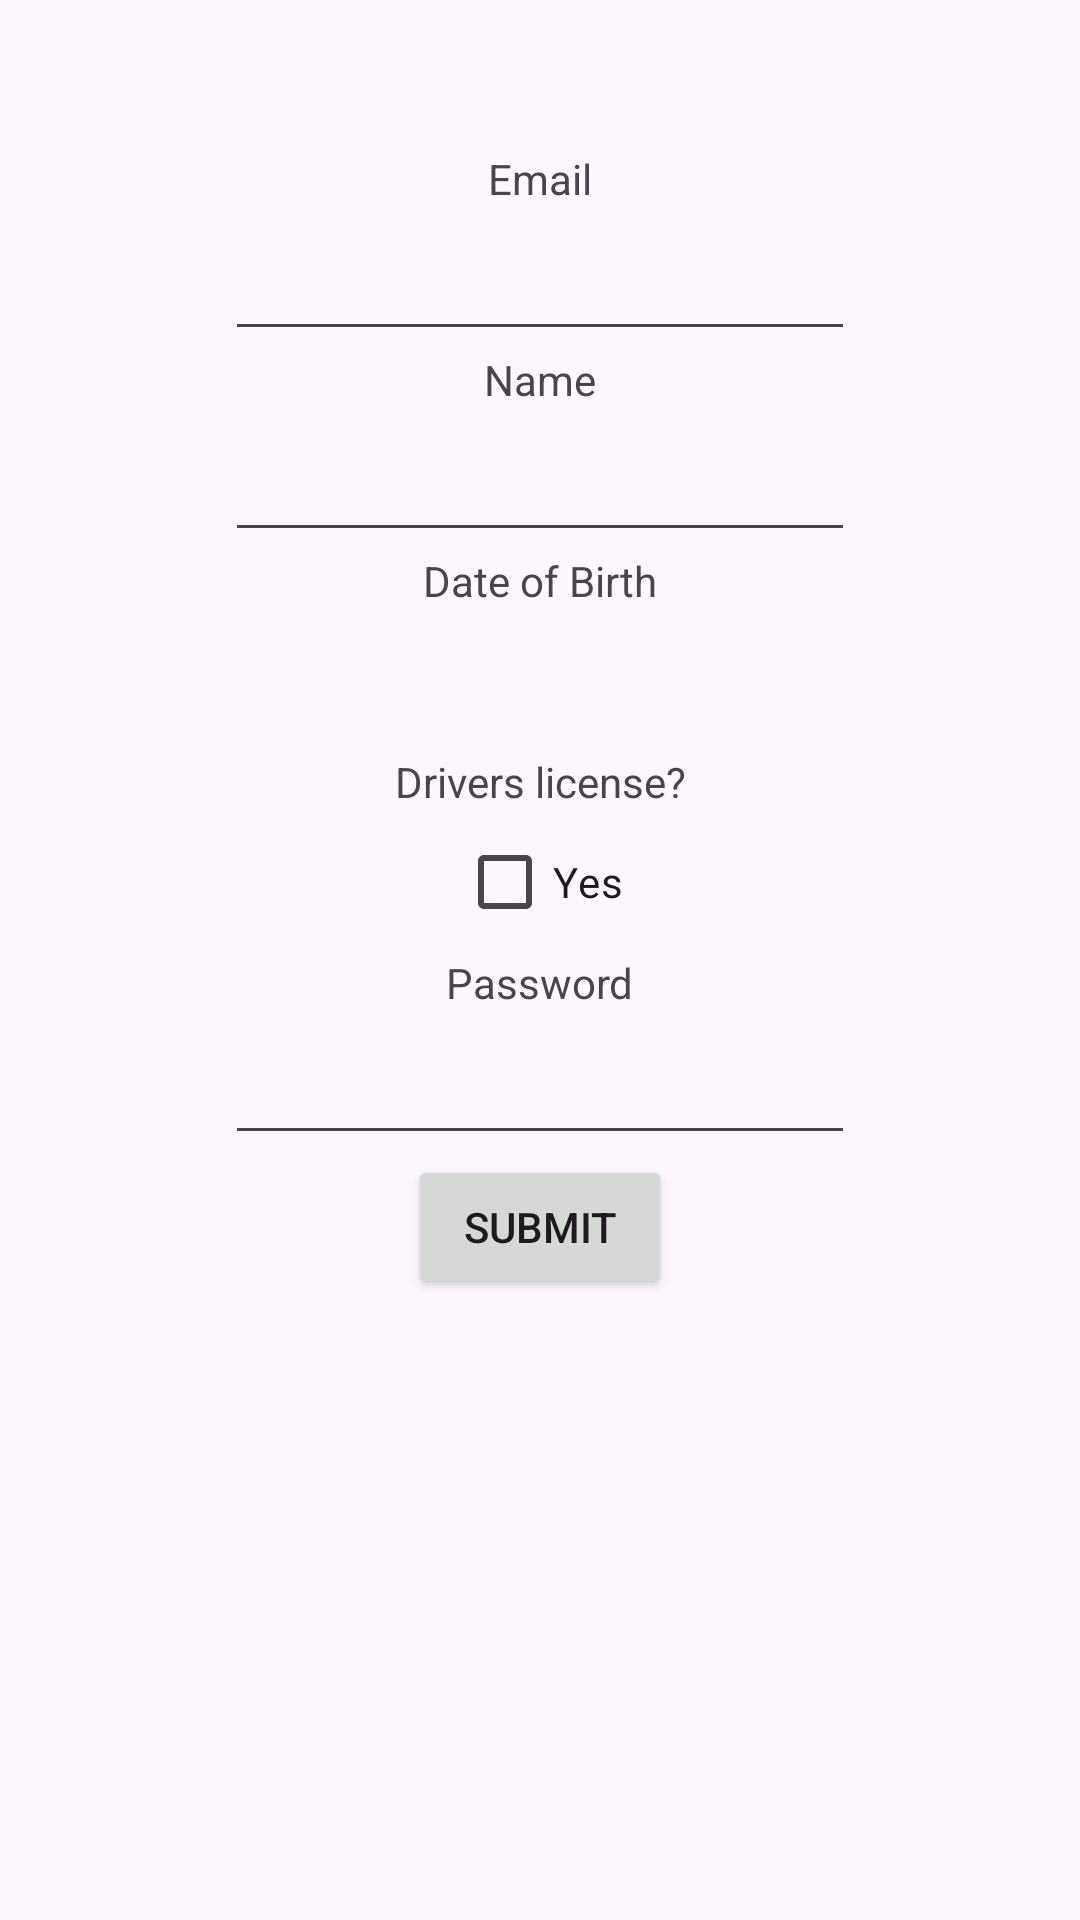

Reconstruct the res/layout file that produces this screen, plus the resources it refers to.
<!-- AndroidManifest.xml: application theme Theme.LifeCycleV31 -->
<!-- res/layout/fragment_register.xml -->
<?xml version="1.0" encoding="utf-8"?>
<androidx.constraintlayout.widget.ConstraintLayout xmlns:android="http://schemas.android.com/apk/res/android"
    xmlns:app="http://schemas.android.com/apk/res-auto"
    xmlns:tools="http://schemas.android.com/tools"
    android:id="@+id/frameLayout2"
    android:layout_width="match_parent"
    android:layout_height="match_parent"
    tools:context=".RegisterFragment" >

    <TextView
        android:id="@+id/registerEmailLabel"
        android:layout_width="wrap_content"
        android:layout_height="wrap_content"
        android:layout_marginTop="50dp"
        android:labelFor="@id/registerEmailField"
        android:text="@string/registerEmailLabelText"
        app:layout_constraintEnd_toEndOf="parent"
        app:layout_constraintStart_toStartOf="parent"
        app:layout_constraintTop_toTopOf="parent" />

    <EditText
        android:id="@+id/registerEmailField"
        android:layout_width="wrap_content"
        android:layout_height="wrap_content"
        android:ems="10"
        android:inputType="textEmailAddress"
        android:minHeight="48dp"
        app:layout_constraintEnd_toEndOf="parent"
        app:layout_constraintStart_toStartOf="parent"
        app:layout_constraintTop_toBottomOf="@+id/registerEmailLabel"
        android:autofillHints="" />

    <TextView
        android:id="@+id/registerNameLabel"
        android:layout_width="wrap_content"
        android:layout_height="wrap_content"
        android:labelFor="@id/registerNameField"
        android:text="@string/registerNameLabelText"
        app:layout_constraintEnd_toEndOf="parent"
        app:layout_constraintStart_toStartOf="parent"
        app:layout_constraintTop_toBottomOf="@+id/registerEmailField" />

    <EditText
        android:id="@+id/registerNameField"
        android:layout_width="wrap_content"
        android:layout_height="wrap_content"
        android:autofillHints=""
        android:ems="10"
        android:inputType="text"
        android:minHeight="48dp"
        app:layout_constraintEnd_toEndOf="parent"
        app:layout_constraintStart_toStartOf="parent"
        app:layout_constraintTop_toBottomOf="@+id/registerNameLabel" />

    <TextView
        android:id="@+id/registerDateOfBirthLabel"
        android:layout_width="wrap_content"
        android:layout_height="wrap_content"
        android:labelFor="@id/registerDateOfBirthField"
        android:text="@string/registerDateOfBirthLabelText"
        app:layout_constraintEnd_toEndOf="parent"
        app:layout_constraintStart_toStartOf="parent"
        app:layout_constraintTop_toBottomOf="@id/registerNameField" />

    <TextView
        android:id="@+id/registerDateOfBirthField"
        android:layout_width="wrap_content"
        android:layout_height="wrap_content"
        android:autofillHints=""
        android:ems="10"
        android:minHeight="48dp"
        android:textAlignment="center"
        app:layout_constraintEnd_toEndOf="parent"
        app:layout_constraintStart_toStartOf="parent"
        app:layout_constraintTop_toBottomOf="@+id/registerDateOfBirthLabel" />

    <TextView
        android:id="@+id/registerDriversLicenseLabel"
        android:layout_width="wrap_content"
        android:layout_height="wrap_content"
        android:text="@string/registerDriversLicenseLabel"
        app:layout_constraintEnd_toEndOf="parent"
        app:layout_constraintStart_toStartOf="parent"
        app:layout_constraintTop_toBottomOf="@+id/registerDateOfBirthField" />

    <CheckBox
        android:id="@+id/registerDriversLicenseCheckBox"
        android:layout_width="wrap_content"
        android:layout_height="wrap_content"
        android:text="@string/registerDriversLicenseCheckBoxText"
        app:layout_constraintEnd_toEndOf="parent"
        app:layout_constraintStart_toStartOf="parent"
        app:layout_constraintTop_toBottomOf="@+id/registerDriversLicenseLabel" />

    <TextView
        android:id="@+id/registerPasswordLabel"
        android:layout_width="wrap_content"
        android:layout_height="wrap_content"
        android:labelFor="@id/registerPasswordField"
        android:text="@string/registerPasswordLabelText"
        app:layout_constraintEnd_toEndOf="parent"
        app:layout_constraintStart_toStartOf="parent"
        app:layout_constraintTop_toBottomOf="@+id/registerDriversLicenseCheckBox" />

    <EditText
        android:id="@+id/registerPasswordField"
        android:layout_width="wrap_content"
        android:layout_height="wrap_content"
        android:ems="10"
        android:inputType="textPassword"
        android:minHeight="48dp"
        app:layout_constraintEnd_toEndOf="parent"
        app:layout_constraintStart_toStartOf="parent"
        app:layout_constraintTop_toBottomOf="@+id/registerPasswordLabel"
        android:autofillHints="" />

    <Button
        android:id="@+id/registerSubmitButton"
        android:layout_width="wrap_content"
        android:layout_height="wrap_content"
        android:text="@string/registerSubmitButtonText"
        app:layout_constraintEnd_toEndOf="parent"
        app:layout_constraintStart_toStartOf="parent"
        app:layout_constraintTop_toBottomOf="@+id/registerPasswordField" />

</androidx.constraintlayout.widget.ConstraintLayout>
<!-- resources referenced by this layout -->
<resources>
  <string name="registerDateOfBirthLabelText">Date of Birth</string>
  <string name="registerDriversLicenseCheckBoxText">Yes</string>
  <string name="registerDriversLicenseLabel">Drivers license?</string>
  <string name="registerEmailLabelText">Email</string>
  <string name="registerNameLabelText">Name</string>
  <string name="registerPasswordLabelText">Password</string>
  <string name="registerSubmitButtonText">Submit</string>
  <style name="Theme.LifeCycleV31" parent="Base.Theme.LifeCycleV31" />
  <style name="Base.Theme.LifeCycleV31" parent="Theme.Material3.DayNight.NoActionBar">
          
          
      </style>
</resources>
